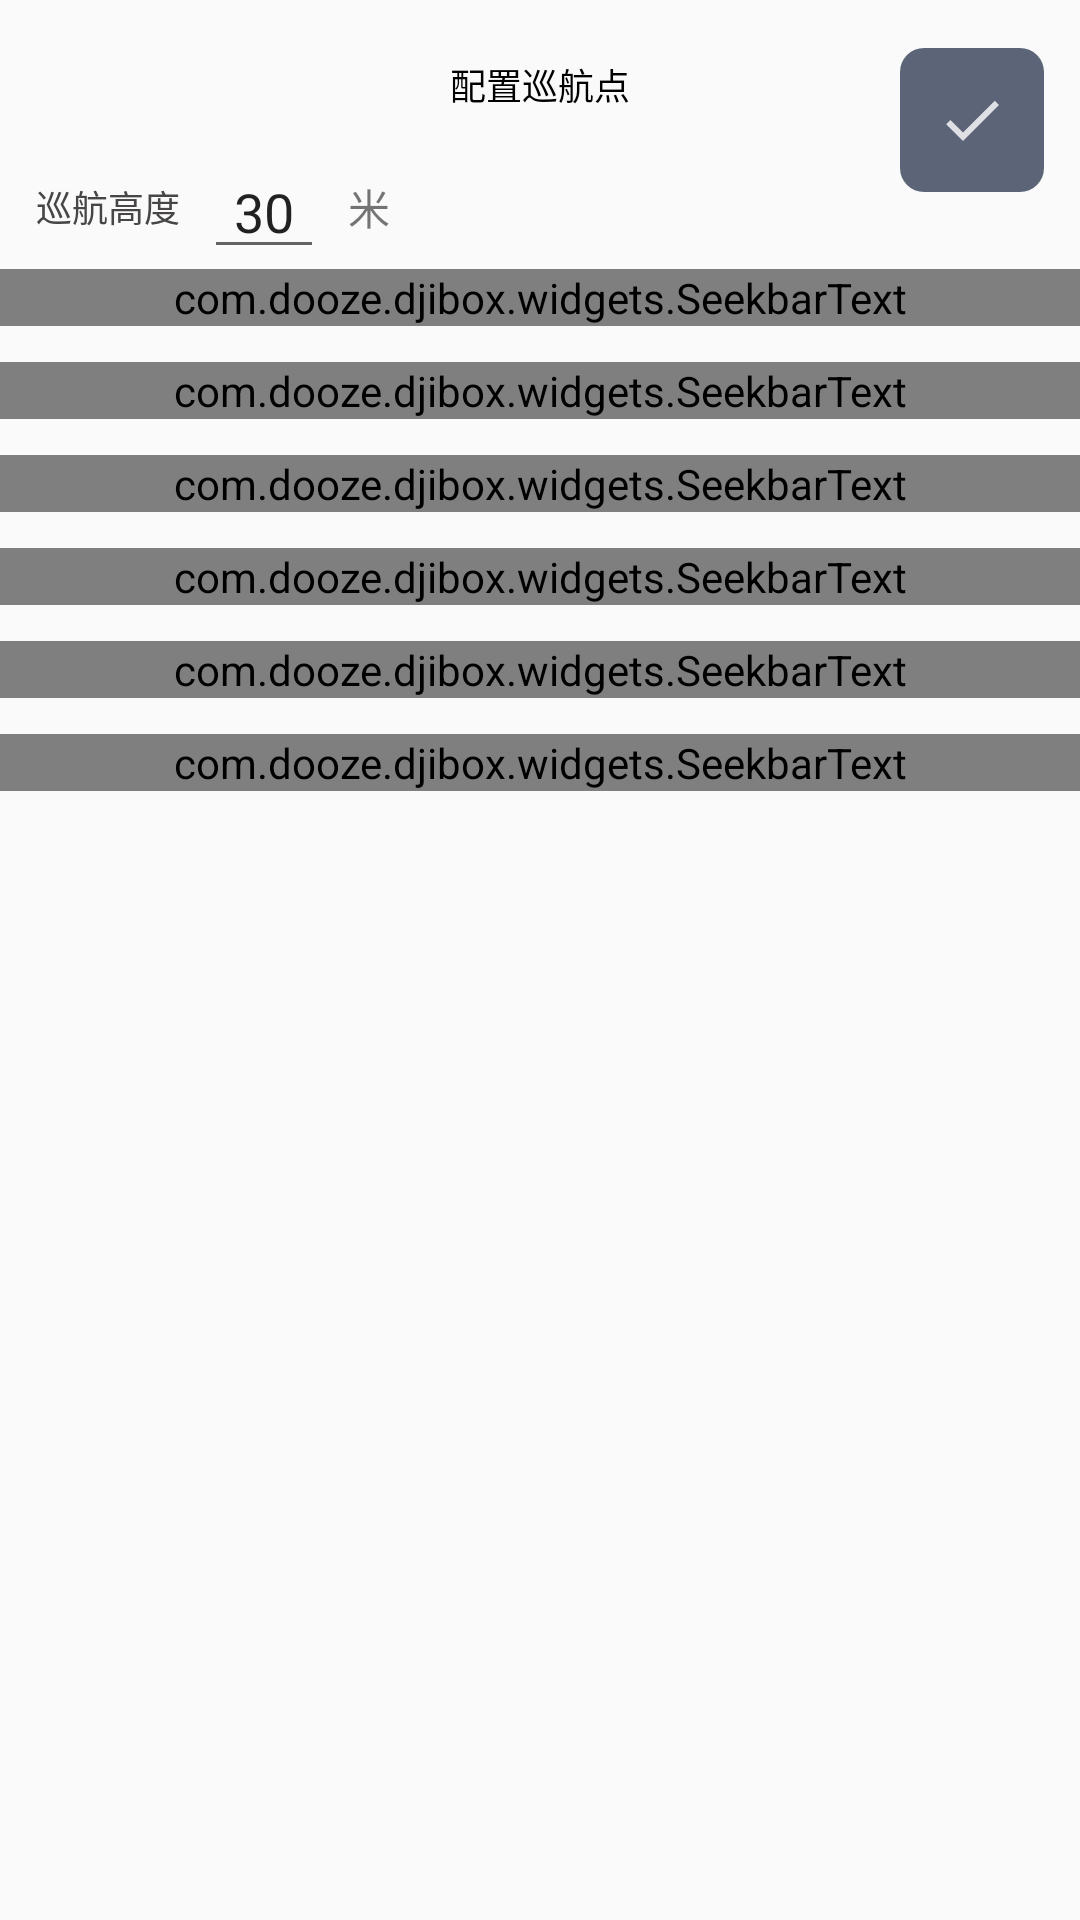

Android layout source for this screen:
<!-- AndroidManifest.xml: application theme AppTheme -->
<!-- res/layout/fragment_way_point_config.xml -->
<?xml version="1.0" encoding="utf-8"?>
<androidx.constraintlayout.widget.ConstraintLayout xmlns:android="http://schemas.android.com/apk/res/android"
    xmlns:app="http://schemas.android.com/apk/res-auto"
    android:layout_width="match_parent"
    android:layout_height="wrap_content"
    android:background="@drawable/bg_sheet"
    android:paddingVertical="16dp">

    <ImageButton
        android:id="@+id/ibDone"
        android:layout_width="wrap_content"
        android:layout_height="wrap_content"
        android:layout_marginEnd="12dp"
        android:background="@drawable/bg_action_view"
        android:padding="12dp"
        android:src="@drawable/ic_done"
        app:layout_constraintEnd_toEndOf="parent"
        app:layout_constraintTop_toTopOf="parent" />

    <androidx.appcompat.widget.AppCompatImageView
        android:id="@+id/ivClose"
        android:layout_width="wrap_content"
        android:layout_height="wrap_content"
        android:layout_marginStart="12dp"
        android:background="@drawable/bg_action_gray"
        android:padding="12dp"
        android:src="@drawable/ic_close"
        app:layout_constraintStart_toStartOf="parent"
        app:layout_constraintTop_toTopOf="parent" />

    <androidx.appcompat.widget.AppCompatTextView
        android:id="@+id/tvTitle"
        android:layout_width="wrap_content"
        android:layout_height="wrap_content"
        android:text="@string/waypoint_default_point_config_title"
        android:textColor="@color/textColorPrimary"
        android:textSize="12sp"
        app:layout_constraintBottom_toBottomOf="@id/ivClose"
        app:layout_constraintEnd_toEndOf="parent"
        app:layout_constraintStart_toStartOf="parent"
        app:layout_constraintTop_toTopOf="@id/ivClose" />


    <androidx.core.widget.NestedScrollView
        android:layout_width="match_parent"
        android:layout_height="wrap_content"
        app:layout_constraintEnd_toEndOf="parent"
        app:layout_constraintStart_toStartOf="parent"
        app:layout_constraintTop_toBottomOf="@id/ivClose">

        <androidx.constraintlayout.widget.ConstraintLayout
            android:paddingBottom="100dp"
            android:layout_width="match_parent"
            android:layout_height="wrap_content">


            <EditText
                android:id="@+id/etAltitude"
                android:layout_width="wrap_content"
                android:layout_height="wrap_content"
                android:layout_marginStart="8dp"
                android:gravity="center"
                android:inputType="numberDecimal"
                android:minWidth="40dp"
                android:text="@string/waypoint_default_altitude"
                app:layout_constraintBottom_toBottomOf="@id/tvAltitudeTitle"
                app:layout_constraintStart_toEndOf="@id/tvAltitudeTitle"
                app:layout_constraintTop_toTopOf="@id/tvAltitudeTitle" />

            <TextView
                android:id="@+id/tvAltitudeTitle"
                android:layout_width="wrap_content"
                android:layout_height="wrap_content"
                android:layout_marginStart="12dp"
                android:layout_marginTop="20dp"
                android:text="@string/waypoint_flight_altitude"
                android:textColor="@color/textColorSecondary"
                android:textSize="12sp"
                app:layout_constraintStart_toStartOf="parent"
                app:layout_constraintTop_toTopOf="parent" />

            <TextView
                android:layout_width="wrap_content"
                android:layout_height="wrap_content"
                android:layout_marginStart="8dp"
                android:text="@string/altitude_m"
                app:layout_constraintBottom_toBottomOf="@id/tvAltitudeTitle"
                app:layout_constraintStart_toEndOf="@id/etAltitude"
                app:layout_constraintTop_toTopOf="@id/tvAltitudeTitle" />


            <com.dooze.djibox.widgets.SeekbarText
                android:id="@+id/speedSeek"
                android:layout_width="match_parent"
                android:layout_height="wrap_content"
                android:layout_marginTop="12dp"
                app:layout_constraintTop_toBottomOf="@id/tvAltitudeTitle"
                app:sbtMax="15"
                app:sbtMin="0"
                app:sbtProgress="5"
                app:sbtTitle="@string/waypoint_flight_speed" />


            <com.dooze.djibox.widgets.SeekbarText
                android:id="@+id/headingSeek"
                android:layout_width="match_parent"
                android:layout_height="wrap_content"
                android:layout_marginTop="12dp"
                app:layout_constraintTop_toBottomOf="@id/speedSeek"
                app:sbtMax="45"
                app:sbtMin="-135"
                app:sbtProgress="0"
                app:sbtTitle="@string/waypoint_heading_title" />

            <com.dooze.djibox.widgets.SeekbarText
                android:id="@+id/gimbalPitchSeek"
                android:layout_width="match_parent"
                android:layout_height="wrap_content"
                android:layout_marginTop="12dp"
                app:layout_constraintTop_toBottomOf="@id/headingSeek"
                app:sbtMax="15"
                app:sbtMin="1"
                app:sbtProgress="1"
                app:sbtTitle="@string/waypoint_gimbal_pitch_title" />


            <com.dooze.djibox.widgets.SeekbarText
                android:id="@+id/cornerRadiusSeek"
                android:layout_width="match_parent"
                android:layout_height="wrap_content"
                android:layout_marginTop="12dp"
                app:layout_constraintTop_toBottomOf="@id/gimbalPitchSeek"
                app:sbtMax="15"
                app:sbtMin="1"
                app:sbtProgress="1"
                app:sbtTitle="@string/waypoint_corner_radius_title" />

            <com.dooze.djibox.widgets.SeekbarText
                android:id="@+id/repeatTimesSeek"
                android:layout_width="match_parent"
                android:layout_height="wrap_content"
                android:layout_marginTop="12dp"
                app:layout_constraintTop_toBottomOf="@id/cornerRadiusSeek"
                app:sbtMax="999"
                app:sbtMin="1"
                app:sbtProgress="1"
                app:sbtTitle="@string/waypoint_repeat_times_title" />

            <com.dooze.djibox.widgets.SeekbarText
                android:id="@+id/shootIntervalSeek"
                android:layout_width="match_parent"
                android:layout_height="wrap_content"
                android:layout_marginTop="12dp"
                app:layout_constraintTop_toBottomOf="@id/repeatTimesSeek"
                app:sbtMax="600"
                app:sbtMin="1"
                app:sbtProgress="1"
                app:sbtTitle="@string/waypoint_shoot_interval_title" />

        </androidx.constraintlayout.widget.ConstraintLayout>
    </androidx.core.widget.NestedScrollView>

</androidx.constraintlayout.widget.ConstraintLayout>
<!-- resources referenced by this layout -->
<resources>
  <color name="textColorPrimary">#000000</color>
  <color name="textColorSecondary">#474545</color>
  <!-- drawable bg_action_gray (drawable) -->
  <?xml version="1.0" encoding="utf-8"?>
  <selector xmlns:android="http://schemas.android.com/apk/res/android">
  
      <item android:state_pressed="true">
          <shape android:shape="rectangle">
              <corners android:radius="8dp"/>
              <solid android:color="@color/dark_gray"/>
          </shape>
      </item>
  
      <item android:state_selected="true">
          <shape android:shape="rectangle">
              <corners android:radius="8dp"/>
              <solid android:color="@color/dark_gray"/>
          </shape>
      </item>
  
      <item>
          <shape android:shape="rectangle">
              <corners android:radius="8dp"/>
              <solid android:color="@color/gray_light"/>
          </shape>
      </item>
  
  </selector>
  <!-- drawable bg_action_view (drawable) -->
  <?xml version="1.0" encoding="utf-8"?>
  <selector xmlns:android="http://schemas.android.com/apk/res/android">
  
      <item android:state_pressed="true">
          <shape android:shape="rectangle">
              <corners android:radius="8dp"/>
              <solid android:color="@color/colorPrimaryDark"/>
          </shape>
      </item>
  
      <item android:state_selected="true">
          <shape android:shape="rectangle">
              <corners android:radius="8dp"/>
              <solid android:color="@color/colorPrimary"/>
          </shape>
      </item>
  
      <item>
          <shape android:shape="rectangle">
              <corners android:radius="8dp"/>
              <solid android:color="@color/colorPrimaryDisable"/>
          </shape>
      </item>
  
  </selector>
  <!-- drawable ic_done: png bitmap (drawable-xhdpi, 246 bytes) -->
  <string name="altitude_m">米</string>
  <string name="waypoint_corner_radius_title">CornerRadius</string>
  <string name="waypoint_default_altitude">30</string>
  <string name="waypoint_default_point_config_title">配置巡航点</string>
  <string name="waypoint_flight_altitude">巡航高度</string>
  <string name="waypoint_flight_speed">巡航速度</string>
  <string name="waypoint_gimbal_pitch_title">Gimbal Pitch</string>
  <string name="waypoint_heading_title">Heading</string>
  <string name="waypoint_repeat_times_title">重复执行次数</string>
  <string name="waypoint_shoot_interval_title">拍照间隔</string>
  <style name="AppTheme" parent="Theme.AppCompat.Light.DarkActionBar">
          
          <item name="colorPrimary">@color/colorPrimary</item>
          <item name="colorPrimaryDark">@color/colorPrimaryDark</item>
          <item name="colorAccent">@color/colorAccent</item>
          <item name="android:navigationBarColor">@color/colorPrimary</item>
          <item name="actionMenuTextAppearance">@style/menu_item_appearance</item>
      </style>
  <color name="dark_gray">#80000000</color>
  <color name="colorPrimaryDark">#273B67</color>
  <color name="colorPrimary">#314268</color>
  <color name="colorPrimaryDisable">#5C6578</color>
  <color name="colorAccent">#314268</color>
  <style name="menu_item_appearance" parent="@android:style/TextAppearance.Holo.Widget.ActionBar.Menu">
          <item name="android:textSize">25sp</item>
      </style>
</resources>
